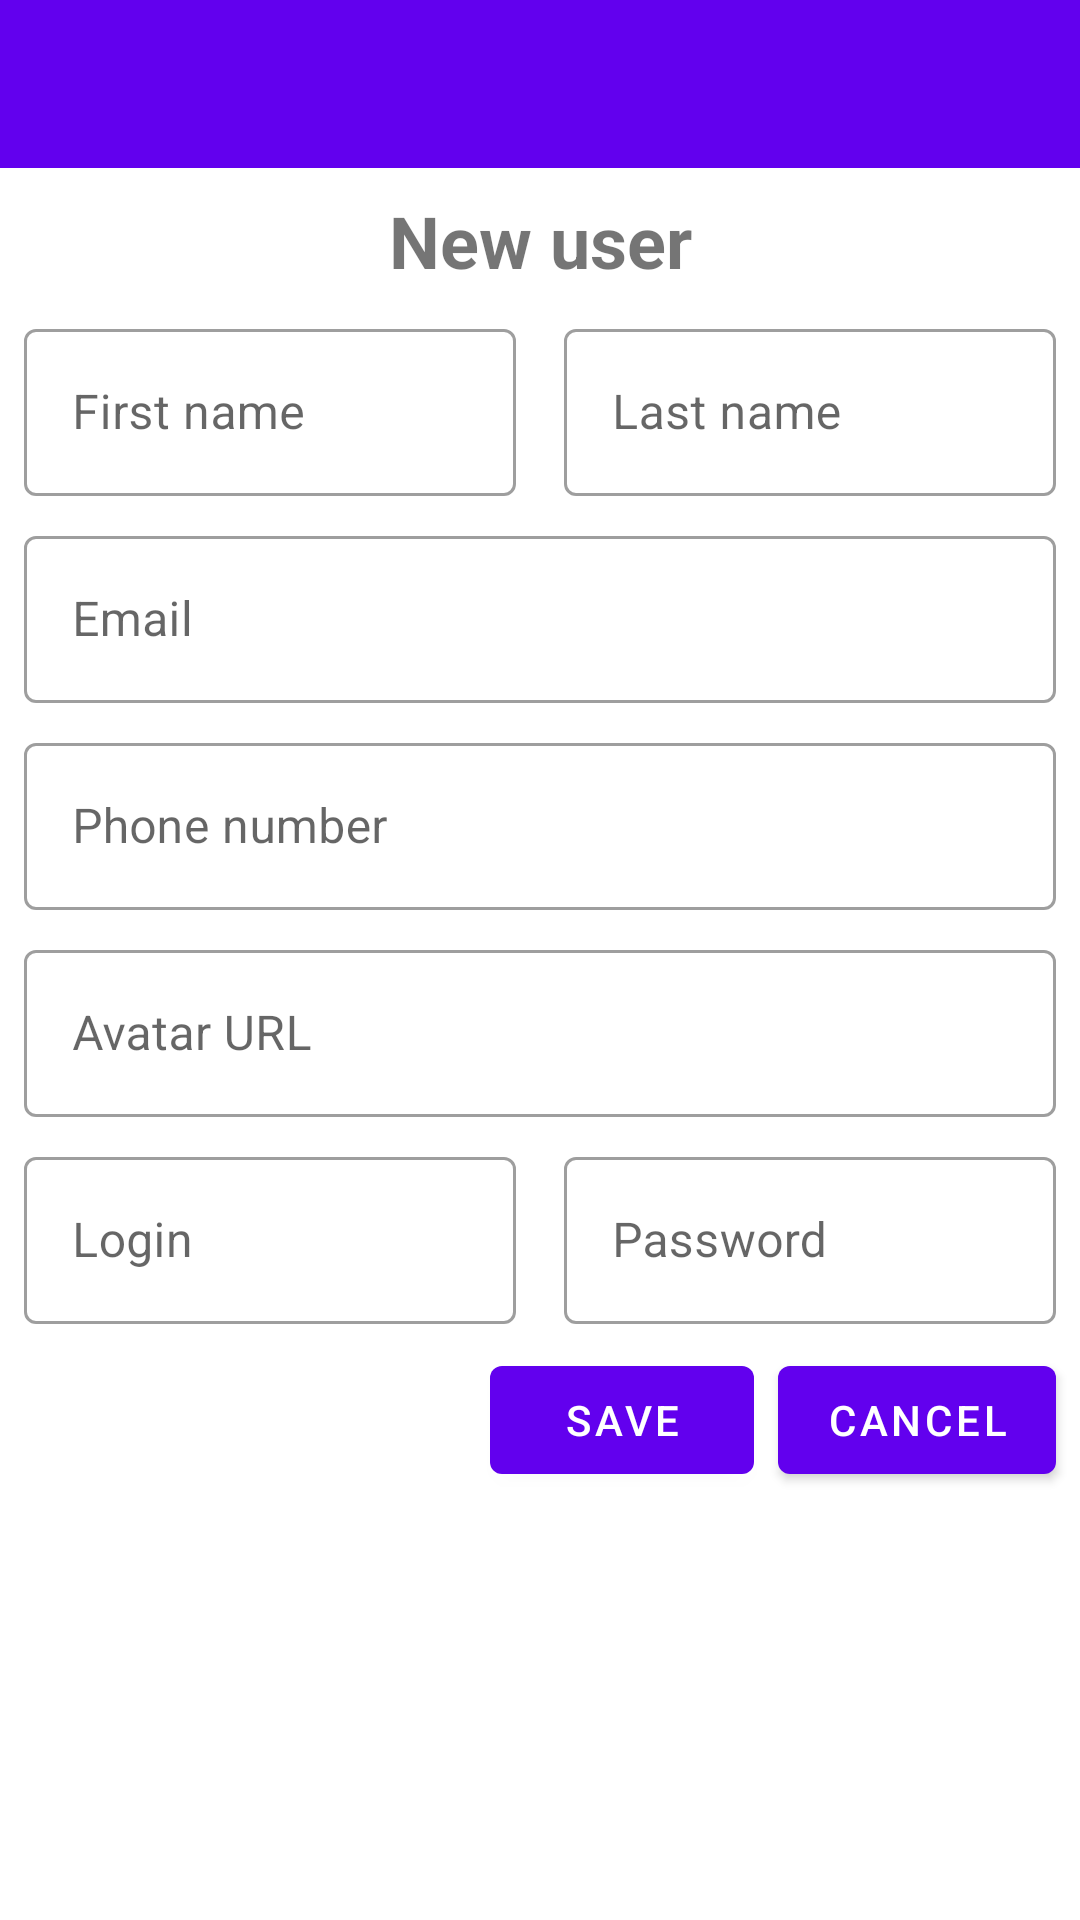

Write the Android layout XML for this screen, with the resource values it uses.
<!-- AndroidManifest.xml: application theme Theme.RoomDaoMessenger -->
<!-- res/layout/dialog_registration.xml -->
<?xml version="1.0" encoding="utf-8"?>
<androidx.constraintlayout.widget.ConstraintLayout xmlns:android="http://schemas.android.com/apk/res/android"
    xmlns:app="http://schemas.android.com/apk/res-auto"
    android:layout_width="match_parent"
    android:layout_height="match_parent"
    android:id="@+id/dialogLayout"
    android:orientation="vertical">

    <include
        android:id="@+id/appBar"
        layout="@layout/view_toolbar"
        android:layout_width="match_parent"
        android:layout_height="wrap_content" />

    <com.google.android.material.textview.MaterialTextView
        android:id="@+id/tvTitle"
        android:layout_width="0dp"
        android:layout_height="wrap_content"
        android:gravity="center"
        android:text="New user"
        android:layout_margin="8dp"
        android:textSize="24sp"
        android:textStyle="bold"
        app:layout_constraintEnd_toEndOf="parent"
        app:layout_constraintStart_toStartOf="parent"
        app:layout_constraintTop_toBottomOf="@id/appBar" />

    <com.google.android.material.textfield.TextInputLayout
        android:id="@+id/etFirstNameLayout"
        style="@style/Widget.MaterialComponents.TextInputLayout.OutlinedBox"
        android:layout_width="0dp"
        android:layout_height="wrap_content"
        android:layout_margin="8dp"
        android:hint="First name"
        app:layout_constraintEnd_toStartOf="@id/etLastNameLayout"
        app:layout_constraintStart_toStartOf="parent"
        app:layout_constraintTop_toBottomOf="@id/tvTitle">

        <com.google.android.material.textfield.TextInputEditText
            android:id="@+id/etFirstName"
            android:layout_width="match_parent"
            android:layout_height="wrap_content"
            android:inputType="textPersonName" />

    </com.google.android.material.textfield.TextInputLayout>

    <com.google.android.material.textfield.TextInputLayout
        android:id="@+id/etLastNameLayout"
        style="@style/Widget.MaterialComponents.TextInputLayout.OutlinedBox"
        android:layout_width="0dp"
        android:layout_height="wrap_content"
        android:layout_margin="8dp"
        android:hint="Last name"
        app:layout_constraintEnd_toEndOf="parent"
        app:layout_constraintStart_toEndOf="@id/etFirstNameLayout"
        app:layout_constraintTop_toBottomOf="@id/tvTitle">

        <com.google.android.material.textfield.TextInputEditText
            android:id="@+id/etLastName"
            android:layout_width="match_parent"
            android:layout_height="wrap_content"
            android:inputType="textPersonName" />

    </com.google.android.material.textfield.TextInputLayout>

    <com.google.android.material.textfield.TextInputLayout
        android:id="@+id/etEmailLayout"
        android:layout_width="0dp"
        style="@style/Widget.MaterialComponents.TextInputLayout.OutlinedBox"
        android:layout_height="wrap_content"
        android:layout_margin="8dp"
        android:hint="Email"
        app:layout_constraintEnd_toEndOf="parent"
        app:layout_constraintStart_toStartOf="parent"
        app:layout_constraintTop_toBottomOf="@id/etFirstNameLayout">

        <com.google.android.material.textfield.TextInputEditText
            android:id="@+id/etEmail"
            android:layout_width="match_parent"
            android:layout_height="wrap_content"
            android:inputType="textEmailAddress" />

    </com.google.android.material.textfield.TextInputLayout>

    <com.google.android.material.textfield.TextInputLayout
        android:id="@+id/etPhoneNumberLayout"
        android:layout_width="0dp"
        style="@style/Widget.MaterialComponents.TextInputLayout.OutlinedBox"
        android:layout_height="wrap_content"
        android:layout_margin="8dp"
        android:hint="Phone number"
        app:layout_constraintEnd_toEndOf="parent"
        app:layout_constraintStart_toStartOf="parent"
        app:layout_constraintTop_toBottomOf="@id/etEmailLayout">

        <com.google.android.material.textfield.TextInputEditText
            android:id="@+id/etPhoneNumber"
            android:layout_width="match_parent"
            android:layout_height="wrap_content"
            android:inputType="phone" />

    </com.google.android.material.textfield.TextInputLayout>

    <com.google.android.material.textfield.TextInputLayout
        android:id="@+id/etAvatarLayout"
        android:layout_width="0dp"
        android:layout_height="wrap_content"
        style="@style/Widget.MaterialComponents.TextInputLayout.OutlinedBox"
        android:layout_margin="8dp"
        android:hint="Avatar URL"
        app:layout_constraintEnd_toEndOf="parent"
        app:layout_constraintStart_toStartOf="parent"
        app:layout_constraintTop_toBottomOf="@id/etPhoneNumberLayout">

        <com.google.android.material.textfield.TextInputEditText
            android:id="@+id/etAvatar"
            android:layout_width="match_parent"
            android:layout_height="wrap_content"
            android:inputType="textUri" />

    </com.google.android.material.textfield.TextInputLayout>

    <com.google.android.material.textfield.TextInputLayout
        android:id="@+id/etLoginLayout"
        android:layout_width="0dp"
        android:layout_height="wrap_content"
        style="@style/Widget.MaterialComponents.TextInputLayout.OutlinedBox"
        android:layout_margin="8dp"
        android:hint="Login"
        app:layout_constraintEnd_toStartOf="@id/etPasswordLayout"
        app:layout_constraintStart_toStartOf="parent"
        app:layout_constraintTop_toBottomOf="@id/etAvatarLayout">

        <com.google.android.material.textfield.TextInputEditText
            android:id="@+id/etLogin"
            android:layout_width="match_parent"
            android:layout_height="wrap_content"
            android:inputType="text" />

    </com.google.android.material.textfield.TextInputLayout>

    <com.google.android.material.textfield.TextInputLayout
        android:id="@+id/etPasswordLayout"
        android:layout_width="0dp"
        android:layout_height="wrap_content"
        android:layout_margin="8dp"
        style="@style/Widget.MaterialComponents.TextInputLayout.OutlinedBox"
        android:hint="Password"
        app:layout_constraintEnd_toEndOf="parent"
        app:layout_constraintStart_toEndOf="@id/etLoginLayout"
        app:layout_constraintTop_toBottomOf="@id/etAvatarLayout">

        <com.google.android.material.textfield.TextInputEditText
            android:id="@+id/etPassword"
            android:layout_width="match_parent"
            android:layout_height="wrap_content"
            android:inputType="textPassword" />

    </com.google.android.material.textfield.TextInputLayout>

    <com.google.android.material.button.MaterialButton
        android:id="@+id/btnSaveUser"
        android:layout_width="wrap_content"
        android:layout_height="wrap_content"
        android:layout_margin="8dp"
        android:text="Save"
        app:layout_constraintEnd_toStartOf="@id/btnCancel"
        app:layout_constraintTop_toBottomOf="@id/etLoginLayout" />

    <com.google.android.material.button.MaterialButton
        android:id="@+id/btnCancel"
        android:layout_width="wrap_content"
        android:layout_height="wrap_content"
        android:layout_margin="8dp"
        android:text="Cancel"
        app:layout_constraintEnd_toEndOf="parent"
        app:layout_constraintTop_toBottomOf="@id/etLoginLayout" />

    <com.google.android.material.imageview.ShapeableImageView
        android:id="@+id/ivRandom"
        android:layout_width="35dp"
        android:layout_height="35dp"
        android:clickable="true"
        app:tint="@color/purple_500"
        android:layout_margin="8dp"
        android:src="@drawable/ic_change_circle"
        app:layout_constraintStart_toStartOf="parent"
        app:layout_constraintTop_toTopOf="@id/btnSaveUser"
        app:layout_constraintBottom_toBottomOf="@id/btnSaveUser"/>

</androidx.constraintlayout.widget.ConstraintLayout>
<!-- res/layout/view_toolbar.xml (included above) -->
<?xml version="1.0" encoding="utf-8"?>
<com.google.android.material.appbar.AppBarLayout xmlns:android="http://schemas.android.com/apk/res/android"
    xmlns:app="http://schemas.android.com/apk/res-auto"
    android:theme="@style/AppBarStyle"
    android:layout_width="match_parent"
    android:layout_height="wrap_content">

    <androidx.appcompat.widget.Toolbar
        android:id="@+id/toolbar"
        android:layout_width="match_parent"
        android:layout_height="wrap_content"
        android:minHeight="?actionBarSize" />

</com.google.android.material.appbar.AppBarLayout>
<!-- resources referenced by this layout -->
<resources>
  <style name="AppBarStyle" parent="ThemeOverlay.MaterialComponents.Dark.ActionBar">
          <item name="android:textColorPrimary">@android:color/white</item>
          <item name="iconTint">@android:color/white</item>
          <item name="toolbarNavigationButtonStyle">@style/Toolbar.Button.Navigation.Tinted</item>
      </style>
  <style name="Theme.RoomDaoMessenger" parent="Theme.MaterialComponents.DayNight.NoActionBar">
          
          <item name="colorPrimary">@color/purple_500</item>
          <item name="colorPrimaryVariant">@color/purple_700</item>
          <item name="colorOnPrimary">@color/white</item>
          
          <item name="colorSecondary">@color/teal_200</item>
          <item name="colorSecondaryVariant">@color/teal_700</item>
          <item name="colorOnSecondary">@color/black</item>
          
          <item name="android:statusBarColor" tools:targetApi="l">?attr/colorPrimaryVariant</item>
          
      </style>
  <style name="Toolbar.Button.Navigation.Tinted" parent="Widget.AppCompat.Toolbar.Button.Navigation">
          <item name="tint">@android:color/white</item>
      </style>
  <!-- not gathered from this repository: default colours our renderer supplied (Android Studio template values) -->
  <color name="purple_500">#FF6200EE</color>
  <color name="purple_700">#FF3700B3</color>
  <color name="teal_200">#FF03DAC5</color>
  <color name="teal_700">#FF018786</color>
  <color name="black">#FF000000</color>
  <color name="white">#FFFFFFFF</color>
</resources>
